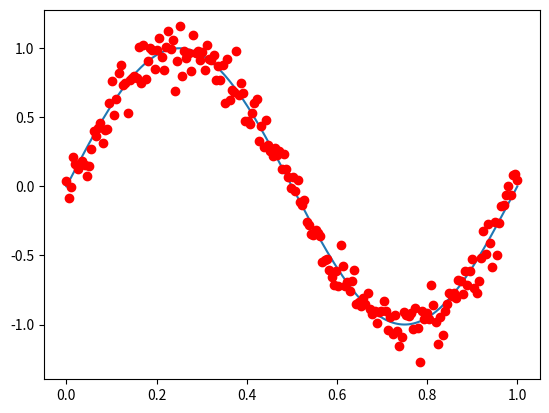
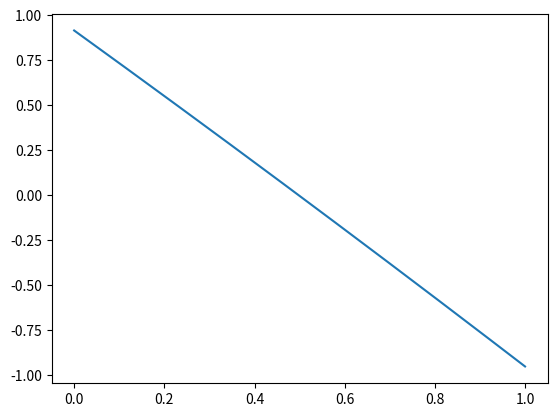
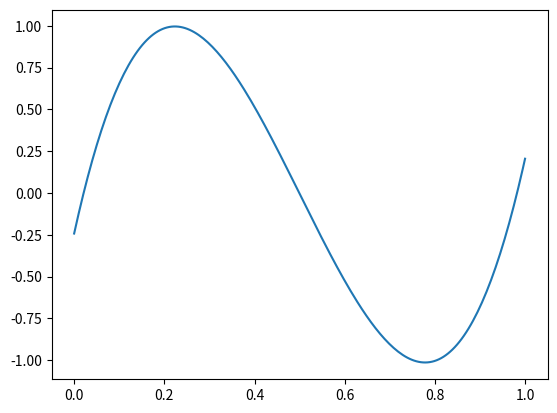

Write Python code to recreate these figures, in order.
import numpy
import math

import matplotlib as mpl
mpl.use('Agg')
import matplotlib.pyplot as plt

def q1():
    # ------------- part 1
    N = 200
    x = list(float(i-1)/(N-1) for i in range(1, N+1))
    y = list(math.sin(2*math.pi*x[i]) for i in range(len(x)))
    gwn = numpy.random.normal(0, 0.1, size=N)
    for i in range(N):
        y[i] += gwn[i]

    D = list((x[i], y[i]) for i in range(N))

    fig = plt.figure()
    ax = fig.add_subplot(111)

    sinusoidal_y = list(math.sin(2*math.pi*x[i]) for i in range(len(x)))
    ax.plot(x, sinusoidal_y)
    ax.plot(x, y, 'ro')

    # commented out because I don't want to generate this every test
#    name = raw_input("Finished plotting. What would you like to name the image? ")
#    fig.savefig(name)
#    print("Plot of data set D and sinusoidal function saved as " + name + '.')

    # ----------- part 2

    # Polynomial fitting for d in [1, 9].
    for d in range(2, 3+1):
        X = [[x[i]**j for j in range(d+1)] for i in range(len(x))]
        Xt = numpy.matrix.transpose(numpy.array(X))
        # x^t * x
        W = numpy.matmul(Xt, X)
        # (x^t * x)^-1
        W = numpy.linalg.inv(W)
        # x^t * y
        XtY = numpy.matmul(Xt, y)
        # final coefficient vector W
        W = numpy.matmul(W, XtY)
        Wt = numpy.matrix.transpose(W)
        pred = numpy.matmul(Wt, Xt)

        print("Coefficient vector for d = %i:" % d)
        print(W)
        print("Prediction vector for d = %i:" %d)
        print(pred)
        print("Mean squared error for d = %i:" %d)
        print(sum((pred[i]-y[i])**2 for i in range(len(pred))))

        fig = plt.figure()
        ax = fig.add_subplot(111)
        ax.plot(x, pred)
        name = "asdf" + str(d) + ".png"
        fig.savefig(name)

def main():
    q1()

main()
